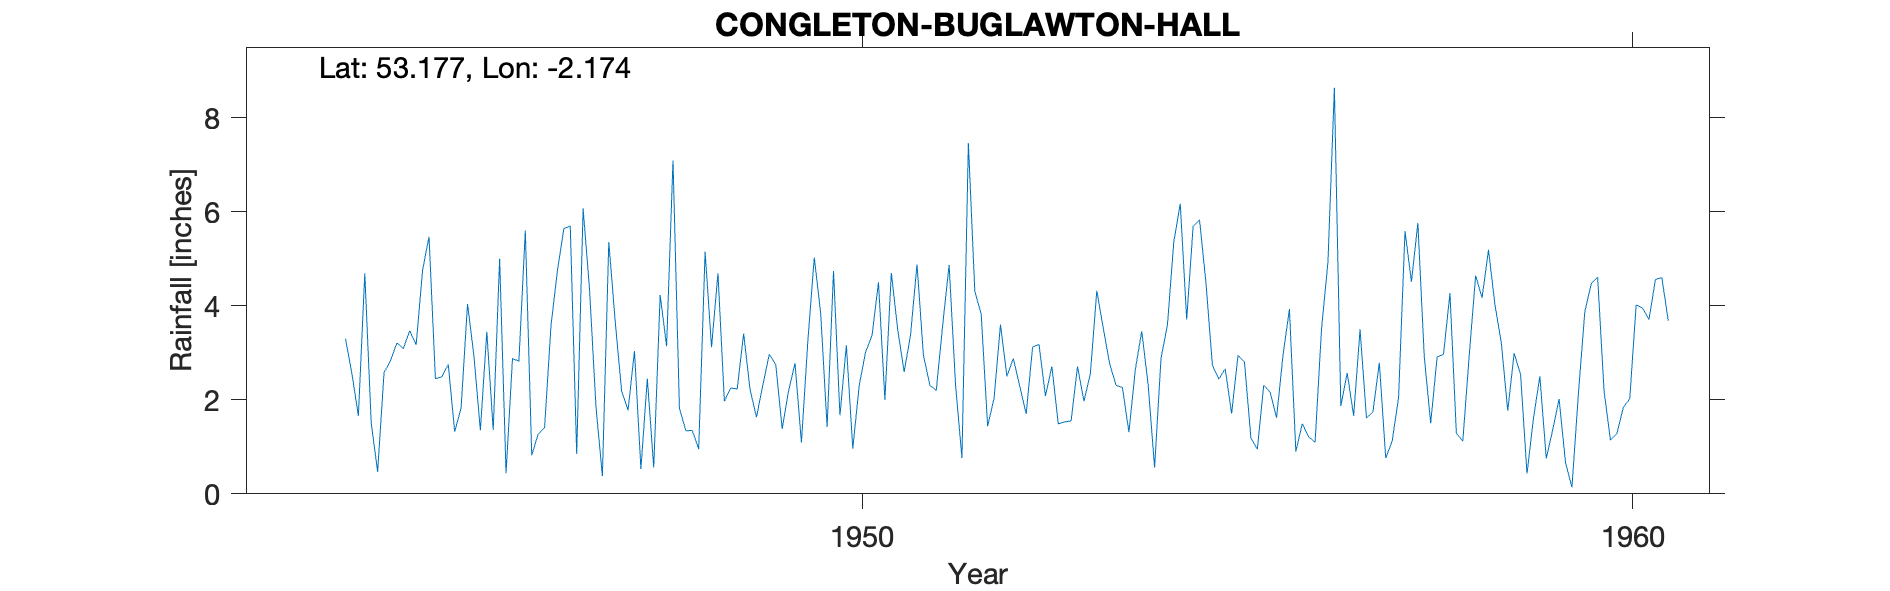

The file beside this chart, header and first rows:
CONGLETON-BUGLAWTON-HALL, , , , , , , , , , , , , , , , , , , , 
Grid ref, SJ885644, Long, -2.174, Lat, 53.18, Elevation, 450, ft., , , , , , , , , , , , 
Station no, 2770/3, , , , , , , , , , , , , , , , , , , 
, 1941, 1942, 1943, 1944, 1945, 1946, 1947, 1948, 1949, 1950, 1951, 1952, 1953, 1954, 1955, 1956, 1957, 1958, 1959, 1960
January, , , , 4.69, 2.49, 2.82, 1.86, 7.09, 2.22, 1.42, 2.59, 3.82, 1.49, 2.64, 2.74, 3.93, 1.61, 2.97, 2.54, 4.61
February, , , , 1.51, 2.75, 5.6, 0.38, 1.82, 1.63, 4.74, 3.39, 1.44, 1.53, 3.46, 2.44, 0.9, 1.74, 4.27, 0.43, 2.19
March, , , , 0.47, 1.32, 0.82, 5.36, 1.34, 2.32, 1.67, 4.88, 2.03, 1.55, 2.32, 2.66, 1.49, 2.79, 1.29, 1.6, 1.14
April, , , , 2.58, 1.83, 1.27, 3.67, 1.35, 2.97, 3.16, 2.95, 3.6, 2.71, 0.56, 1.71, 1.21, 0.76, 1.12, 2.5, 1.28
May, , , , 2.83, 4.04, 1.41, 2.18, 0.95, 2.75, 0.96, 2.31, 2.5, 1.97, 2.88, 2.95, 1.1, 1.12, 2.94, 0.75, 1.84
June, , , , 3.21, 2.93, 3.58, 1.78, 5.15, 1.38, 2.31, 2.2, 2.88, 2.56, 3.59, 2.8, 3.51, 2.05, 4.64, 1.36, 2.02
July, , , , 3.09, 1.35, 4.75, 3.04, 3.12, 2.19, 3.02, 3.59, 2.29, 4.32, 5.37, 1.19, 4.93, 5.59, 4.17, 2.02, 4.02
August, , , , 3.47, 3.45, 5.64, 0.53, 4.69, 2.78, 3.37, 4.87, 1.7, 3.53, 6.17, 0.95, 8.64, 4.51, 5.19, 0.66, 3.95
September, , , , 3.17, 1.36, 5.7, 2.45, 1.97, 1.09, 4.5, 2.32, 3.12, 2.77, 3.71, 2.31, 1.87, 5.76, 4.03, 0.14, 3.71
October, , , 3.3, 4.76, 5, 0.85, 0.56, 2.25, 3.25, 2, 0.76, 3.18, 2.31, 5.69, 2.16, 2.57, 2.92, 3.21, 2.12, 4.56
November, , , 2.55, 5.47, 0.44, 6.07, 4.23, 2.23, 5.03, 4.7, 7.46, 2.08, 2.26, 5.83, 1.62, 1.66, 1.5, 1.77, 3.87, 4.6
December, , , 1.66, 2.45, 2.88, 4.35, 3.14, 3.41, 3.84, 3.49, 4.31, 2.71, 1.31, 4.49, 2.95, 3.5, 2.91, 2.99, 4.47, 3.68
Total, , , , 37.7, 29.84, 42.86, 29.18, 35.37, 31.45, 35.34, 41.63, 31.35, 28.31, 46.71, 26.48, 35.31, 33.26, 38.59, 22.46, 37.6
NGR is from the 1950s record and is Bugl…, , , , , , , , , , , , , , , , , , , , 
Stated altitude is 30 ft. too low or the…, , , , , , , , , , , , , , , , , , , , 
